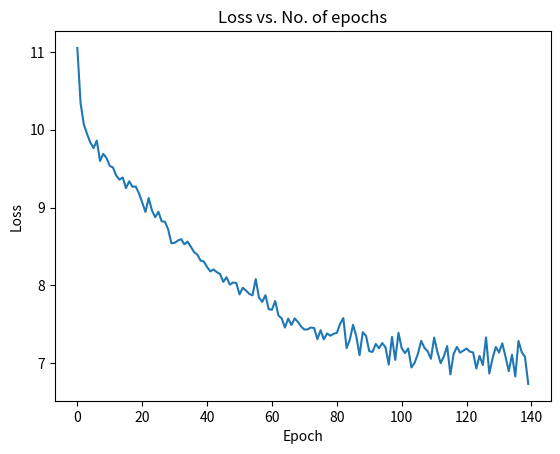

Write Python code to recreate this figure.
import matplotlib
import matplotlib.pyplot as plt

loss = [11.050174713134766, 10.343351364135742, 10.06762409210205, 9.946467399597168, 9.835955619812012, 9.76447582244873, 9.859880447387695, 9.599258422851562, 9.690385818481445, 9.635696411132812, 9.53471565246582, 9.51484203338623, 9.410049438476562, 9.359668731689453, 9.386526107788086, 9.249706268310547, 9.337742805480957, 9.26648998260498, 9.27138614654541, 9.182695388793945, 9.066129684448242, 8.944314956665039, 9.122544288635254, 8.963875770568848, 8.876702308654785, 8.945574760437012, 8.82373046875, 8.81843090057373, 8.720849990844727, 8.54207706451416, 8.54759407043457, 8.576573371887207, 8.59483814239502, 8.528368949890137, 8.56338119506836, 8.497288703918457, 8.427804946899414, 8.39591121673584, 8.319128036499023, 8.307312965393066, 8.237150192260742, 8.180760383605957, 8.206134796142578, 8.170573234558105, 8.147344589233398, 8.046357154846191, 8.105792999267578, 8.010579109191895, 8.038390159606934, 8.031830787658691, 7.8856892585754395, 7.969954490661621, 7.935196876525879, 7.8922200202941895, 7.87312126159668, 8.08194351196289, 7.8443450927734375, 7.7887773513793945, 7.874646186828613, 7.695315837860107, 7.688415050506592, 7.800546646118164, 7.614421844482422, 7.577709674835205, 7.459317684173584, 7.574824333190918, 7.492678165435791, 7.577291011810303, 7.532307147979736, 7.472739219665527, 7.433613300323486, 7.436807632446289, 7.46012020111084, 7.453733444213867, 7.310262680053711, 7.425708293914795, 7.308431148529053, 7.383914947509766, 7.355140686035156, 7.379288196563721, 7.391523361206055, 7.506929874420166, 7.581048965454102, 7.196584701538086, 7.303797245025635, 7.494907379150391, 7.346092224121094, 7.104893684387207, 7.4009785652160645, 7.352563381195068, 7.155546188354492, 7.147286891937256, 7.249179363250732, 7.193902492523193, 7.260495662689209, 7.205600261688232, 6.984230041503906, 7.339662075042725, 7.044243812561035, 7.39254093170166, 7.193349838256836, 7.132058143615723, 7.191186904907227, 6.947749137878418, 7.009434700012207, 7.123652458190918, 7.288722991943359, 7.1994309425354, 7.155807971954346, 7.0586771965026855, 7.331660747528076, 7.146697044372559, 7.003216743469238, 7.0908331871032715, 7.2215576171875, 6.858510971069336, 7.120582103729248, 7.211528778076172, 7.137208461761475, 7.164404392242432, 7.190417766571045, 7.15100622177124, 7.140360355377197, 6.934246063232422, 7.096080780029297, 6.978231906890869, 7.333357334136963, 6.870214939117432, 7.063479900360107, 7.210780620574951, 7.138579368591309, 7.2576141357421875, 7.084570407867432, 6.899660587310791, 7.110580921173096, 6.832071781158447, 7.2874369621276855, 7.142789840698242, 7.082870006561279, 6.73599100112915]

# Plot the loss
plt.plot(loss)

# Add labels and title
plt.xlabel('Epoch')
plt.ylabel('Loss')
plt.title('Loss vs. No. of epochs')

plt.show()